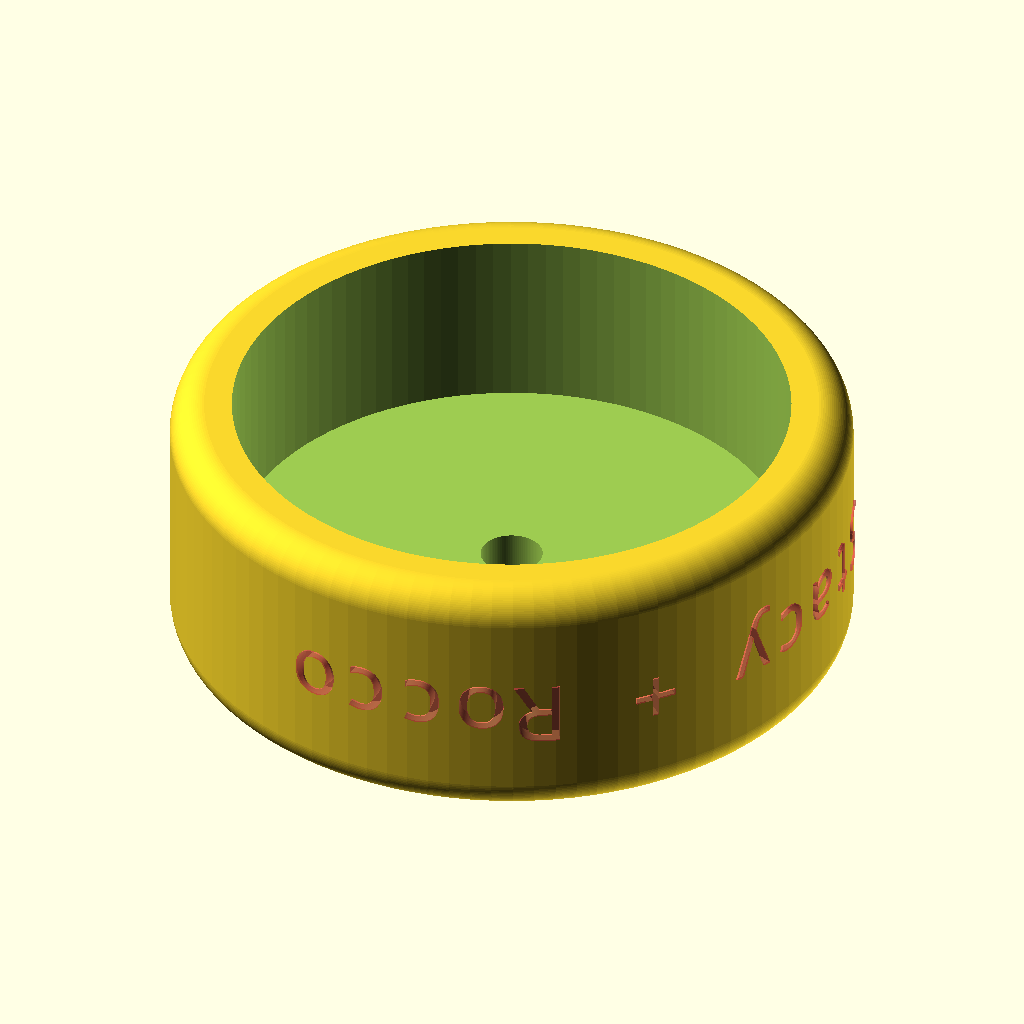
Cell 1: rendered with the file's own defaults.
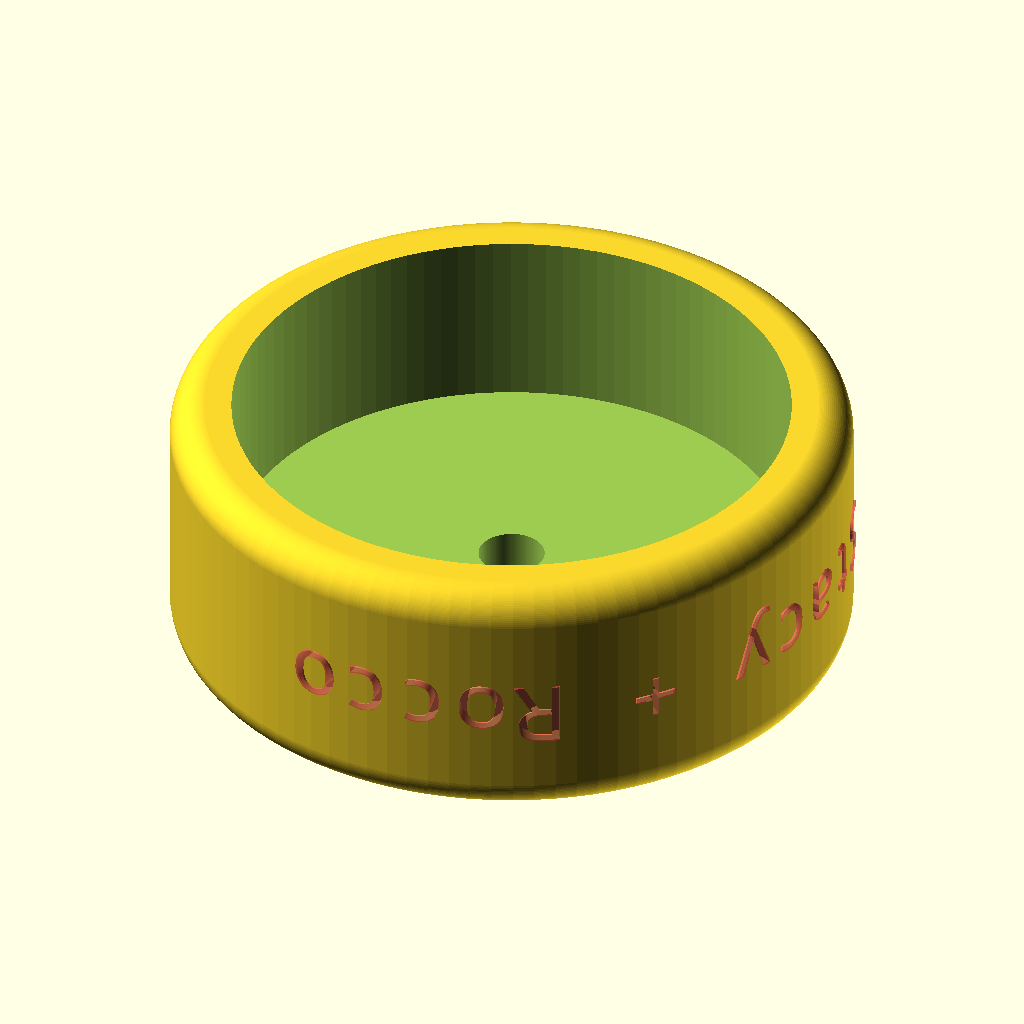
Cell 2: t = 1 (everything else at default).
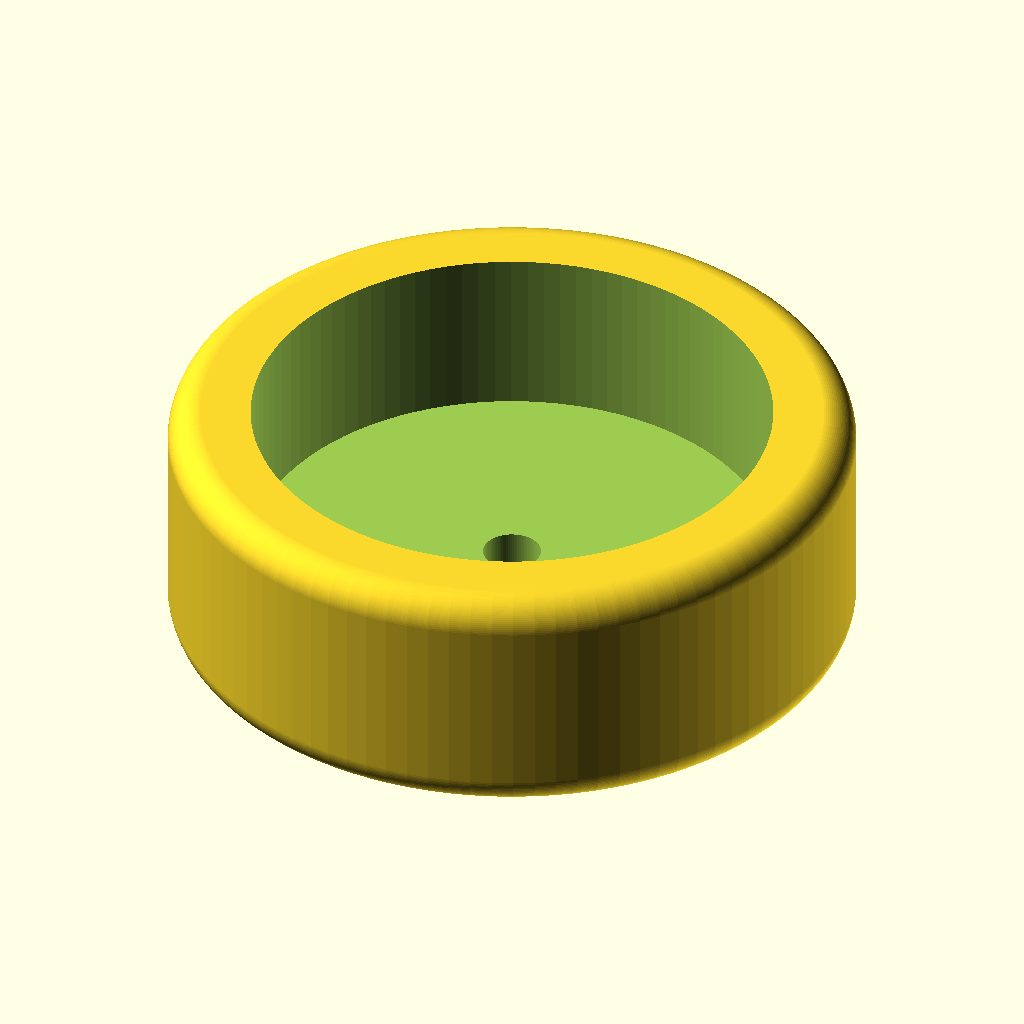
Cell 3: the same model with wall = 6.
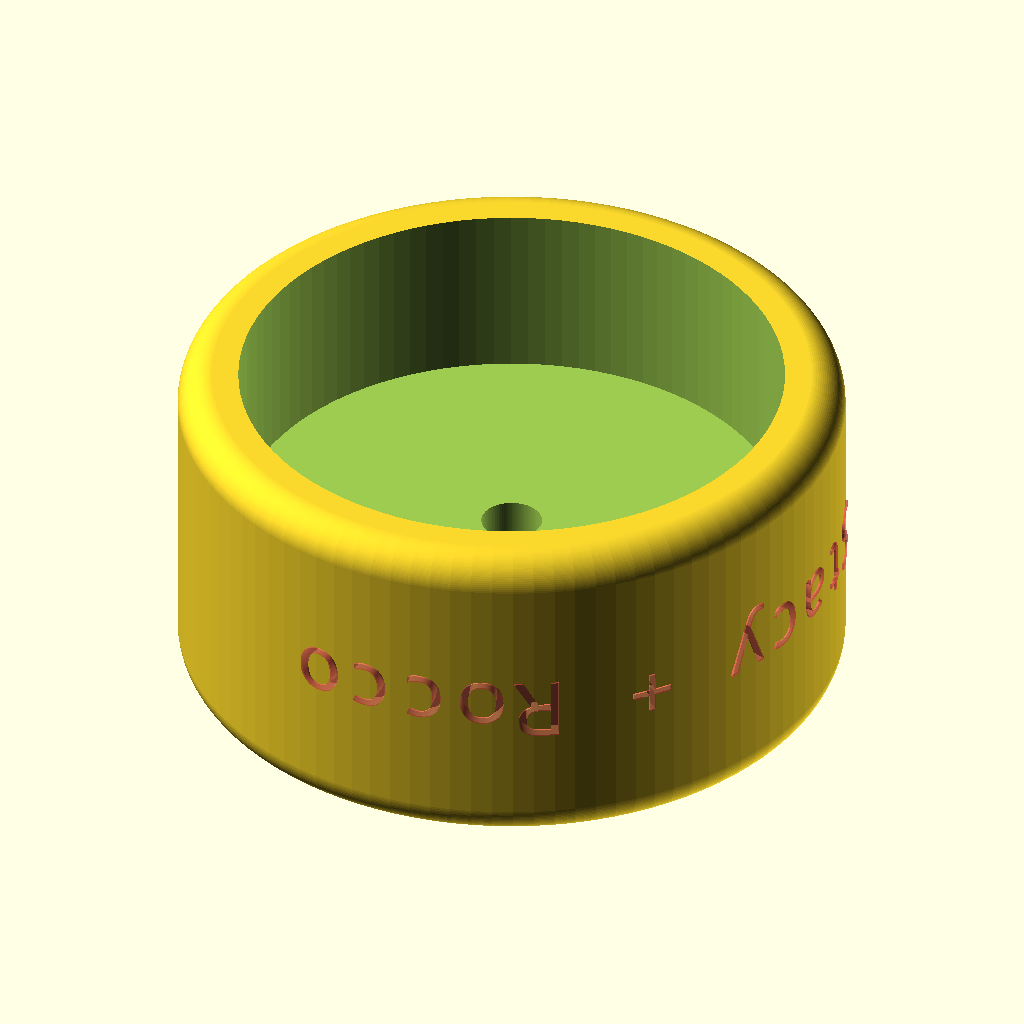
Cell 4: the same model with base = 18.
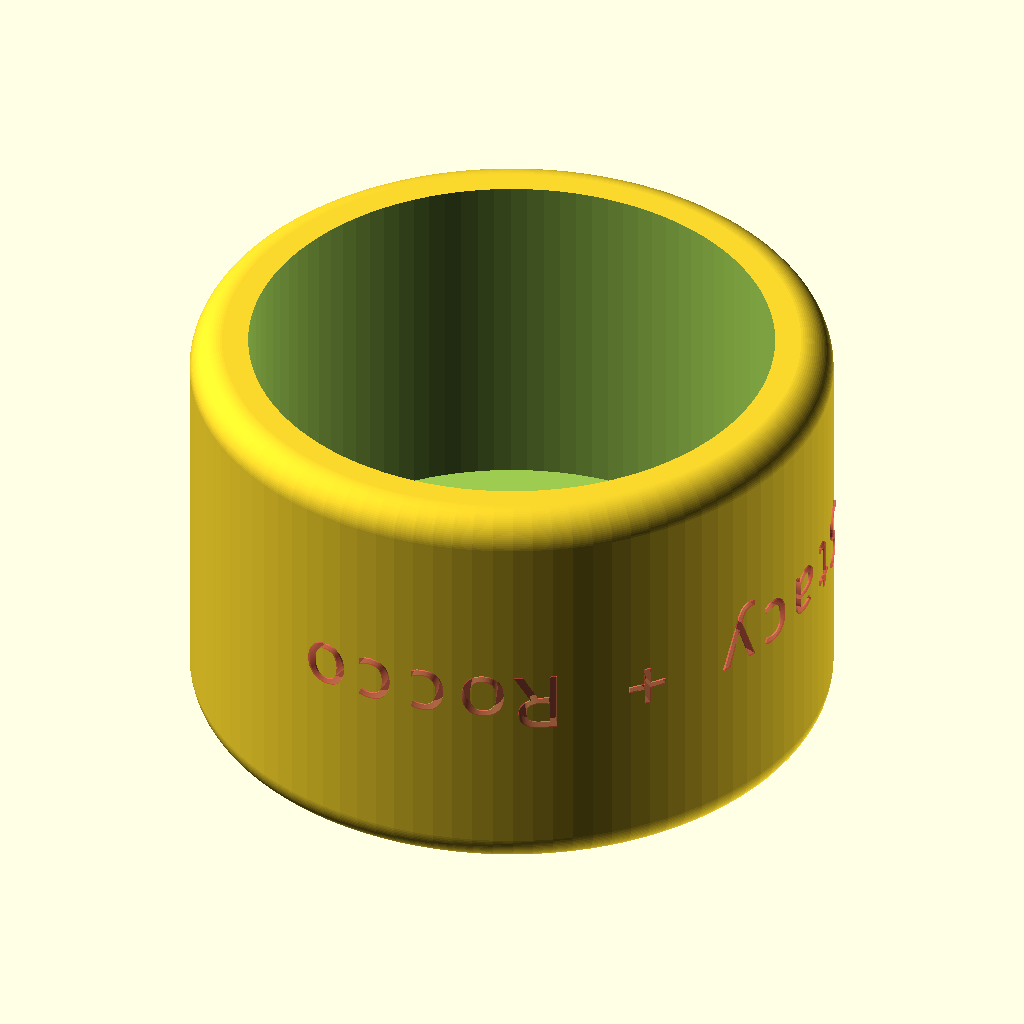
Cell 5: h = 41 (everything else at default).
All cells are drawn from the same view direction (rotation 55°, 0°, 25°, orthographic, colour scheme Cornfield), but the view is re-fitted for each cell, so position and scale can differ between cells as well as the parameter.
The OpenSCAD source (waterlid.scad):
// $fn = 30;
$fn = 100;

t = 0.5;
rerr = 0.01;

wall = 3;
base = 9;

inner = 62.5 + t;
hole = 6.5 + t;
h = 20.5;
roundness = 4;

// minkowski() {
//   cylinder(r=inner/2 + wall, h=base);
//
//   sphere(1);
// }


// module trim() {
// }
// trim();

// translate([inner/2 + wall*2, 0, 0])
// # cube([10, 10, base + h]);
//
// translate([5, 0, base])
// # cube([5, 5, h]);
//
// translate([0, 0, 0])
// # cube([2, 2, base]);

difference() {
  minkowski() {
    translate([0, 0, roundness])
    cylinder(r=inner/2 + wall, h=h+base - roundness*2);

    sphere(roundness);
  }
//   cylinder(r=inner/2 + wall, h=h+base);

  translate([0, 0, base])
  cylinder(r=inner/2, h=h+base);

  translate([0, 0, -1])
  cylinder(r=hole/2, h=base*2);

  chars = "Stacy + Rocco";

  PI = 3.14159265358979323846264338327950288;
  chars_per_circle = 30;
  radius = inner/2 + wall/2 + 2;
  step_angle = (360 / chars_per_circle) - 2;
  circumference = 2 * PI * radius;
  char_size = circumference / chars_per_circle;
  char_thickness = 2;

  for(i = [0 : chars_per_circle - 1]) {
    rotate(i * step_angle)
    translate([0, radius + char_size / 2, (base+h)/2 + char_size/2 - 1])
    # mirror() rotate([90, 180, 0]) linear_extrude(char_thickness) text(
      chars[chars_per_circle - i - 1],
      font = "Courier New; Style = Bold",
      size = char_size,
      halign = "center"
    );
  }
}
Parameter table extracted from the source (name, type, default, range or options):
t: number, default 0.5
rerr: number, default 0.01
wall: number, default 3
base: number, default 9
h: number, default 20.5
roundness: number, default 4
